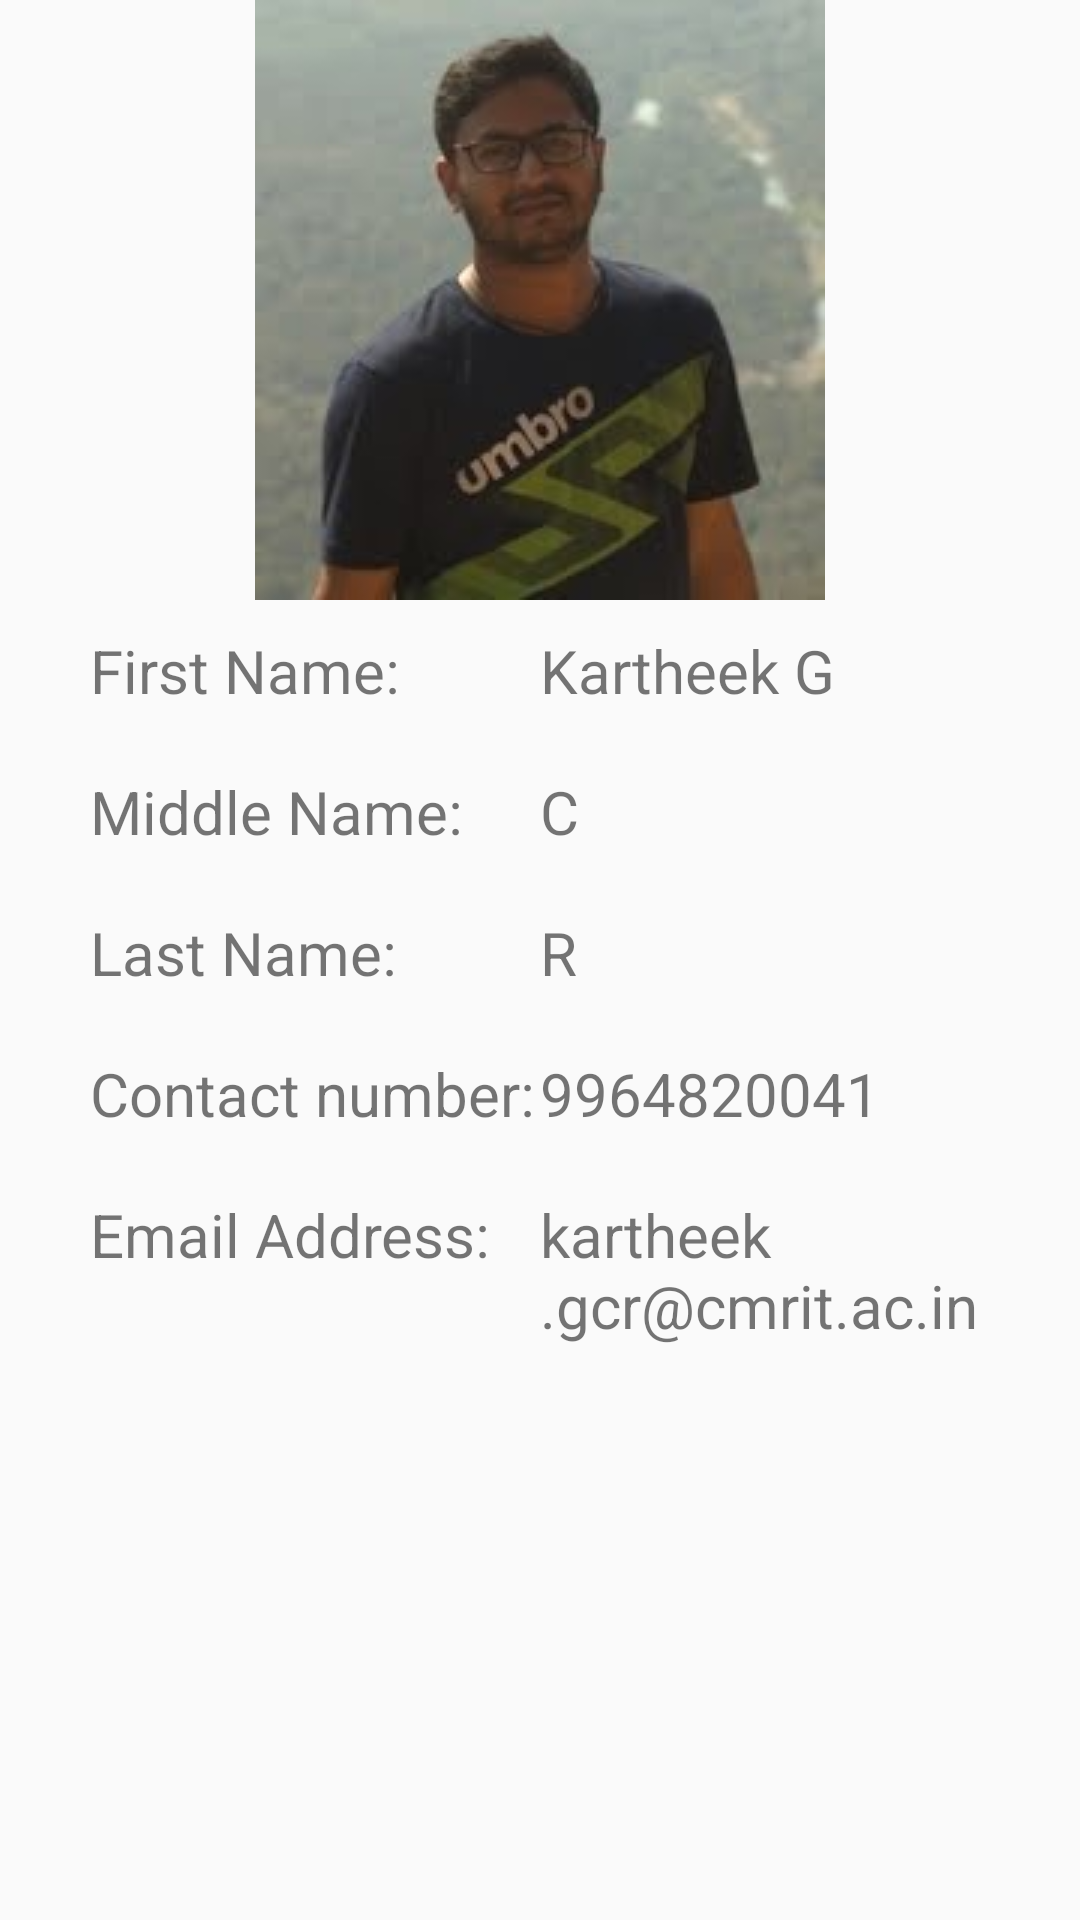

Layout XML and referenced resources for this Android screen:
<!-- AndroidManifest.xml: application theme AppTheme -->
<!-- res/layout/display_faculty.xml -->
<?xml version="1.0" encoding="utf-8"?>

<android.support.constraint.ConstraintLayout
    xmlns:android="http://schemas.android.com/apk/res/android" android:layout_width="match_parent"
    android:layout_height="match_parent">

    <ScrollView
        android:layout_width="match_parent"
        android:layout_height="wrap_content"
        android:layout_margin="20dp">

        <LinearLayout
            android:layout_width="match_parent"
            android:layout_height="wrap_content"
            android:orientation="vertical"
            >

            <ImageView
                android:id="@+id/fac_image"
                android:layout_width="match_parent"
                android:layout_height="200dp"
                android:src="@drawable/kar"/>
            <LinearLayout
                android:layout_width="match_parent"
                android:layout_height="wrap_content"
                android:layout_margin="10dp">
                <TextView
                    android:layout_width="0dp"
                    android:layout_height="wrap_content"
                    android:layout_weight="1"
                    android:textSize="20dp"
                    android:text="First Name:"/>
                <TextView
                    android:id="@+id/fname"
                    android:layout_width="0dp"
                    android:layout_height="wrap_content"
                    android:layout_weight="1"
                    android:textSize="20dp"
                    android:text="Kartheek G"/>
            </LinearLayout>

            <LinearLayout
                android:layout_width="match_parent"
                android:layout_height="wrap_content"
                android:layout_margin="10dp">
                <TextView
                    android:layout_width="0dp"
                    android:layout_height="wrap_content"
                    android:layout_weight="1"
                    android:textSize="20dp"
                    android:text="Middle Name:"/>
                <TextView
                    android:id="@+id/mname"
                    android:layout_width="0dp"
                    android:layout_height="wrap_content"
                    android:layout_weight="1"
                    android:textSize="20dp"
                    android:text="C"/>
            </LinearLayout>

            <LinearLayout
                android:layout_width="match_parent"
                android:layout_height="wrap_content"
                android:layout_margin="10dp">
                <TextView
                    android:layout_width="0dp"
                    android:layout_height="wrap_content"
                    android:layout_weight="1"
                    android:textSize="20dp"
                    android:text="Last Name:"/>
                <TextView
                    android:id="@+id/lname"
                    android:layout_width="0dp"
                    android:layout_height="wrap_content"
                    android:layout_weight="1"
                    android:textSize="20dp"
                    android:text="R"/>
            </LinearLayout>

            <LinearLayout
                android:layout_width="match_parent"
                android:layout_height="wrap_content"
                android:layout_margin="10dp">
                <TextView
                    android:layout_width="0dp"
                    android:layout_height="wrap_content"
                    android:layout_weight="1"
                    android:textSize="20dp"
                    android:text="Contact number:"/>
                <TextView
                    android:id="@+id/phno"
                    android:layout_width="0dp"
                    android:layout_height="wrap_content"
                    android:layout_weight="1"
                    android:textSize="20dp"
                    android:text="9964820041"/>
            </LinearLayout>

            <LinearLayout
                android:layout_width="match_parent"
                android:layout_height="wrap_content"
                android:layout_margin="10dp">
                <TextView
                    android:layout_width="0dp"
                    android:layout_height="wrap_content"
                    android:layout_weight="1"
                    android:textSize="20dp"
                    android:text="Email Address:"/>
                <TextView
                    android:id="@+id/email"
                    android:layout_width="0dp"
                    android:layout_height="wrap_content"
                    android:layout_weight="1"
                    android:text="kartheek.gcr@cmrit.ac.in"
                    android:textSize="20dp"/>
            </LinearLayout>

        </LinearLayout>

    </ScrollView>

</android.support.constraint.ConstraintLayout>
<!-- resources referenced by this layout -->
<resources>
  <!-- drawable kar: jpg bitmap (drawable-v24, 4797 bytes) -->
  <style name="AppTheme" parent="Theme.AppCompat.Light.DarkActionBar">
          
          <item name="colorPrimary">#FF9800</item>
          <item name="colorPrimaryDark">#F57C00</item>
          <item name="colorAccent">#FF9800</item>
      </style>
</resources>
